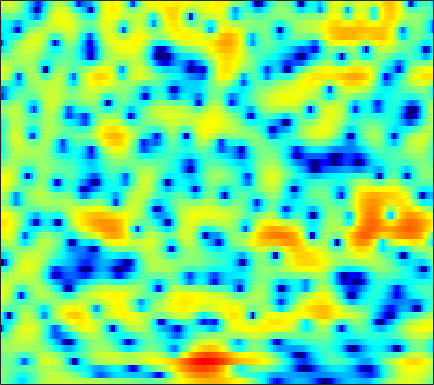

Data behind this chart, as committed beside it:
-0.47601, -0.64505, -1.0111, -1.5328, -2.0327, -2.842, -3.7884, -4.5655, -5.5503, -6.2532, -6.3527, -5.9231, -4.938, -3.722, -2.8043, -1.6641, -0.67871, -0.046812, 0.6614, 1.2358, 1.6831, 1.9447, 2.2011, 2.3761
0.1436, -0.08257, -0.4697, -0.9566, -1.384, -2.022, -2.71, -3.23, -3.852, -4.277, -4.386, -4.225, -3.719, -2.983, -2.363, -1.521, -0.7268, -0.1859, 0.4567, 0.9938, 1.423, 1.684, 1.94, 2.105
-0.1322, -0.2519, -0.4453, -0.6781, -0.8686, -1.143, -1.413, -1.597, -1.794, -1.898, -1.888, -1.793, -1.556, -1.204, -0.8787, -0.4067, 0.087, 0.4455, 0.8796, 1.252, 1.534, 1.677, 1.771, 1.746
-1.3, -0.8534, -0.5334, -0.5268, -0.7228, -1.291, -2.241, -3.24, -5.045, -7.514, -10.27, -11.17, -9.108, -5.971, -3.963, -1.808, -0.141, 0.8413, 1.86, 2.604, 3.097, 3.324, 3.431, 3.322
-1.221, -0.64, -0.1267, 0.1146, 0.1321, -0.06059, -0.4685, -0.8909, -1.56, -2.224, -2.691, -2.785, -2.478, -1.785, -1.139, -0.2531, 0.562, 1.07, 1.602, 1.946, 2.11, 2.122, 1.989, 1.692
0.4802, 0.6639, 0.8827, 1.054, 1.149, 1.224, 1.252, 1.25, 1.22, 1.18, 1.145, 1.123, 1.111, 1.117, 1.125, 1.102, 1.048, 0.9609, 0.7659, 0.4574, 0.0389, -0.3516, -0.9792, -1.729
0.2876, 0.4545, 0.7285, 1.032, 1.263, 1.568, 1.831, 1.998, 2.172, 2.29, 2.341, 2.334, 2.264, 2.103, 1.932, 1.614, 1.187, 0.7783, 0.1414, -0.6171, -1.482, -2.209, -3.272, -4.433
-2.938, -2.434, -1.546, -0.5806, 0.1111, 0.9671, 1.705, 2.175, 2.672, 3.041, 3.279, 3.353, 3.337, 3.16, 2.929, 2.465, 1.82, 1.211, 0.2228, -1.004, -2.512, -3.836, -5.868, -8.092
-13.91, -9.357, -5.732, -3.33, -1.959, -0.4776, 0.7168, 1.476, 2.327, 2.979, 3.435, 3.656, 3.774, 3.681, 3.491, 3.069, 2.461, 1.871, 0.8888, -0.3416, -1.845, -3.177, -5.336, -7.93
-5.583, -5.831, -5.873, -5.539, -4.947, -3.711, -2.208, -1.079, 0.2479, 1.33, 2.102, 2.457, 2.705, 2.676, 2.486, 2.016, 1.358, 0.772, -0.05838, -0.8202, -1.415, -1.718, -1.93, -1.938
-2.963, -5.079, -9.326, -17.44, -18.91, -9.887, -5.196, -2.876, -0.7261, 0.7079, 1.626, 2.038, 2.233, 2.029, 1.608, 0.6419, -0.8253, -2.324, -4.944, -8.017, -9.297, -7.689, -4.737, -2.212
0.5944, -0.1805, -1.133, -1.798, -2.029, -1.941, -1.508, -1.104, -0.5452, -0.04979, 0.3231, 0.4997, 0.5675, 0.4244, 0.1345, -0.5143, -1.516, -2.489, -4.037, -5.447, -5.754, -5.024, -3.423, -1.702
2.439, 2.019, 1.39, 0.6704, 0.1134, -0.6102, -1.345, -1.843, -2.366, -2.614, -2.493, -2.188, -1.666, -1.143, -0.8114, -0.5008, -0.3571, -0.3366, -0.3664, -0.3795, -0.326, -0.2316, -0.0283, 0.2415
4.008, 3.656, 2.984, 2.048, 1.138, -0.4617, -2.661, -4.922, -9.293, -15.31, -11.84, -7.806, -4.255, -1.969, -0.7689, 0.3618, 1.079, 1.429, 1.694, 1.776, 1.675, 1.532, 1.264, 0.8977
3.82, 3.656, 3.275, 2.677, 2.057, 1.009, -0.256, -1.316, -2.664, -3.442, -3.213, -2.501, -1.3, -0.1703, 0.5153, 1.167, 1.551, 1.667, 1.617, 1.342, 0.8897, 0.4381, -0.3228, -1.262
2.247, 2.335, 2.34, 2.245, 2.125, 1.92, 1.671, 1.489, 1.298, 1.207, 1.215, 1.278, 1.398, 1.496, 1.517, 1.433, 1.185, 0.8662, 0.2507, -0.5863, -1.627, -2.558, -3.953, -5.414
0.3874, 0.5776, 0.8456, 1.148, 1.402, 1.733, 2.037, 2.249, 2.486, 2.662, 2.777, 2.821, 2.799, 2.655, 2.458, 2.052, 1.438, 0.8262, -0.225, -1.598, -3.379, -5.027, -7.718, -11.19
-3.699, -3.593, -2.914, -1.821, -0.9277, 0.2138, 1.215, 1.856, 2.547, 3.061, 3.418, 3.58, 3.654, 3.567, 3.384, 2.978, 2.362, 1.755, 0.7213, -0.614, -2.284, -3.772, -6.154, -8.978
-18.51, -23.02, -11.98, -6.832, -4.353, -1.989, -0.2625, 0.7248, 1.743, 2.494, 3.018, 3.279, 3.48, 3.527, 3.462, 3.238, 2.861, 2.469, 1.802, 0.9779, 0.003049, -0.819, -1.955, -3.087
-6.604, -6.555, -5.625, -4.148, -3.021, -1.651, -0.5171, 0.1597, 0.8674, 1.403, 1.798, 2.032, 2.273, 2.432, 2.502, 2.52, 2.442, 2.308, 2.029, 1.64, 1.13, 0.6772, 0.01843, -0.7077
-2.132, -1.763, -1.227, -0.7225, -0.3914, -0.03959, 0.1377, 0.1721, 0.1125, -0.008172, -0.08137, -0.04445, 0.1597, 0.5175, 0.8351, 1.262, 1.619, 1.809, 1.946, 1.921, 1.75, 1.539, 1.103, 0.5444
0.2073, 0.989, 1.657, 1.943, 1.938, 1.615, 0.8918, 0.08479, -1.387, -3.298, -5.25, -6.076, -5.455, -3.641, -2.245, -0.702, 0.4453, 1.097, 1.697, 2.035, 2.162, 2.121, 1.874, 1.457
2.895, 3.463, 3.847, 3.844, 3.585, 2.864, 1.702, 0.4624, -1.801, -4.97, -9.248, -11.86, -9.959, -6.558, -4.654, -2.845, -1.557, -0.823, -0.1012, 0.3975, 0.6498, 0.6692, 0.5572, 0.2218
5.118, 5.163, 5.07, 4.769, 4.379, 3.653, 2.662, 1.752, 0.373, -1.126, -2.551, -3.474, -4.443, -5.08, -5.403, -5.563, -5.33, -4.936, -4.186, -3.488, -3.061, -2.968, -3.221, -3.887
5.958, 5.802, 5.515, 5.104, 4.699, 4.038, 3.209, 2.502, 1.416, 0.1854, -1.217, -2.437, -4.395, -6.975, -9.65, -14.96, -18.43, -14.04, -9.496, -6.936, -5.589, -5.194, -5.537, -6.792
4.903, 4.784, 4.507, 4.101, 3.729, 3.131, 2.467, 1.932, 1.158, 0.305, -0.6872, -1.533, -2.884, -4.487, -5.801, -7.363, -7.864, -7.345, -5.996, -4.687, -3.77, -3.392, -3.291, -3.555
2.338, 2.361, 2.1, 1.562, 1.023, 0.2422, -0.4657, -0.8766, -1.169, -1.265, -1.268, -1.274, -1.34, -1.46, -1.563, -1.64, -1.592, -1.45, -1.173, -0.8574, -0.5704, -0.4198, -0.2546, -0.2041
0.788, 0.731, 0.1114, -1.162, -2.576, -5.091, -8.008, -9.184, -7.851, -5.378, -3.342, -2.211, -1.082, -0.2935, 0.1442, 0.5836, 0.9004, 1.09, 1.277, 1.397, 1.447, 1.453, 1.411, 1.355
2.016, 1.656, 0.752, -0.7176, -2.233, -4.944, -8.037, -9.339, -7.797, -5.165, -3.027, -1.806, -0.5657, 0.3551, 0.8912, 1.428, 1.799, 1.973, 2.068, 2.017, 1.813, 1.583, 1.147, 0.6913
3.9, 3.545, 2.889, 2.063, 1.341, 0.3622, -0.5054, -0.9665, -1.286, -1.29, -1.09, -0.8557, -0.4612, -0.005995, 0.354, 0.8133, 1.189, 1.363, 1.406, 1.189, 0.6622, 0.03619, -1.137, -2.717
4.867, 4.671, 4.301, 3.791, 3.32, 2.589, 1.741, 1.041, 0.009155, -1.106, -2.24, -2.967, -3.471, -3.182, -2.535, -1.456, -0.4861, 0.05489, 0.4547, 0.4262, -0.07031, -0.805, -2.328, -4.774
4.132, 4.2, 4.147, 3.901, 3.592, 2.968, 2.082, 1.187, -0.3806, -2.601, -5.929, -9.948, -22.77, -13.84, -8.305, -4.341, -2.011, -0.871, 0.06698, 0.4774, 0.4423, 0.1613, -0.5148, -1.425
1.458, 1.883, 2.256, 2.409, 2.373, 2.117, 1.613, 1.058, 0.07651, -1.187, -2.636, -3.666, -4.517, -4.292, -3.548, -2.285, -1.126, -0.4282, 0.2228, 0.5937, 0.7032, 0.6475, 0.4137, 0.07869
-1.53, -0.7683, 0.04472, 0.6469, 0.9495, 1.18, 1.208, 1.121, 0.8706, 0.5318, 0.1622, -0.0719, -0.2707, -0.2877, -0.1903, 0.03698, 0.3079, 0.4868, 0.6595, 0.7205, 0.6564, 0.5272, 0.2596, -0.09919
-3.855, -2.767, -1.496, -0.4554, 0.1725, 0.8077, 1.232, 1.425, 1.548, 1.554, 1.487, 1.408, 1.308, 1.225, 1.188, 1.162, 1.148, 1.128, 1.068, 0.9215, 0.6639, 0.3776, -0.1285, -0.7854
-5.622, -3.943, -2.084, -0.6123, 0.2725, 1.171, 1.797, 2.092, 2.299, 2.308, 2.179, 2.016, 1.761, 1.517, 1.373, 1.264, 1.234, 1.245, 1.234, 1.138, 0.879, 0.5392, -0.1615, -1.202
-5.296, -3.452, -1.406, 0.1951, 1.149, 2.104, 2.714, 2.956, 2.993, 2.717, 2.14, 1.549, 0.611, -0.2949, -0.7814, -0.9412, -0.544, -0.04933, 0.6164, 1.109, 1.304, 1.221, 0.7598, -0.1593
-4.158, -2.648, -0.8162, 0.7143, 1.622, 2.518, 3.023, 3.151, 2.953, 2.311, 1.132, -0.195, -2.787, -6.908, -11.6, -12.73, -6.684, -3.723, -1.14, 0.4514, 1.377, 1.723, 1.795, 1.489
-5.71, -3.734, -1.631, -0.0001106, 0.9199, 1.795, 2.28, 2.381, 2.187, 1.594, 0.5977, -0.4306, -2.159, -4.098, -5.263, -5.479, -4.116, -2.765, -1.106, 0.18, 1.073, 1.494, 1.762, 1.738
-5.001, -3.285, -1.476, -0.1037, 0.6683, 1.399, 1.808, 1.9, 1.779, 1.379, 0.7619, 0.2147, -0.5549, -1.214, -1.543, -1.661, -1.397, -1.006, -0.3341, 0.3594, 0.9423, 1.253, 1.474, 1.42
-1.404, -0.6769, 0.2234, 0.9847, 1.45, 1.871, 2.073, 2.069, 1.849, 1.381, 0.6834, 0.02335, -0.9539, -1.917, -2.477, -2.777, -2.457, -1.872, -0.8877, 0.09171, 0.8916, 1.332, 1.647, 1.61
0.3733, 0.6154, 1.012, 1.433, 1.726, 2.02, 2.14, 2.098, 1.797, 1.194, 0.2002, -0.8813, -2.896, -5.877, -9.045, -12.93, -9.47, -6.033, -2.753, -0.526, 0.9791, 1.728, 2.303, 2.456
-2.062, -2.075, -1.691, -1.037, -0.5177, 0.1166, 0.5557, 0.7179, 0.6939, 0.3606, -0.3234, -1.077, -2.491, -4.325, -5.803, -6.866, -5.708, -3.979, -1.743, 0.05271, 1.383, 2.086, 2.686, 2.936
-11.87, -12.11, -9.005, -6.087, -4.513, -3.037, -2.064, -1.589, -1.176, -0.9907, -0.9597, -1.012, -1.151, -1.308, -1.341, -1.198, -0.7646, -0.2885, 0.4631, 1.209, 1.852, 2.254, 2.632, 2.813
-9.847, -10.23, -8.456, -6.44, -5.323, -4.367, -3.823, -3.543, -3.19, -2.721, -2.131, -1.671, -1.047, -0.4849, -0.1045, 0.3557, 0.772, 1.056, 1.424, 1.767, 2.068, 2.261, 2.468, 2.593
-1.013, -1.478, -1.962, -2.457, -2.942, -3.916, -5.342, -6.569, -7.645, -6.793, -4.692, -3.112, -1.395, -0.1306, 0.5296, 1.117, 1.415, 1.509, 1.513, 1.484, 1.526, 1.611, 1.827, 2.097
3.284, 2.812, 2.046, 1.03, 0.007766, -1.848, -4.619, -7.725, -12.83, -9.936, -5.109, -2.665, -0.5002, 0.8004, 1.34, 1.553, 1.266, 0.7493, -0.2996, -1.557, -2.456, -2.439, -1.525, -0.2153
3.682, 3.39, 2.893, 2.272, 1.714, 0.8483, -0.04426, -0.5963, -1.023, -0.8834, -0.2998, 0.2441, 0.8705, 1.204, 1.207, 0.7953, -0.1725, -1.385, -3.885, -8.233, -18.43, -19.39, -8.786, -4.408
1.762, 1.695, 1.587, 1.469, 1.386, 1.246, 1.127, 1.085, 1.09, 1.156, 1.275, 1.362, 1.407, 1.289, 1.065, 0.5439, -0.2878, -1.121, -2.442, -3.828, -4.848, -5.043, -4.523, -3.57
-1.198, -1.015, -0.6429, -0.2049, 0.1378, 0.5672, 0.9356, 1.169, 1.472, 1.713, 1.898, 1.986, 2.011, 1.917, 1.747, 1.383, 0.8585, 0.3931, -0.3224, -1.043, -1.72, -2.119, -2.49, -2.692
-6.699, -5.566, -3.873, -2.389, -1.482, -0.4634, 0.3588, 0.8628, 1.424, 1.91, 2.301, 2.526, 2.735, 2.826, 2.799, 2.624, 2.295, 1.94, 1.312, 0.5094, -0.4517, -1.298, -2.57, -3.847
-13.75, -9.539, -6.095, -3.9, -2.751, -1.614, -0.7403, -0.1593, 0.5345, 1.219, 1.88, 2.343, 2.879, 3.27, 3.461, 3.554, 3.444, 3.198, 2.663, 1.818, 0.612, -0.645, -2.983, -6.608
-6.372, -5.867, -5.011, -4.351, -4.062, -3.957, -4.011, -3.934, -3.373, -2.326, -0.9978, 0.004314, 1.156, 2.049, 2.55, 3.006, 3.21, 3.219, 3.031, 2.6, 1.877, 1.148, -0.07695, -1.528
-5.611, -5.231, -5.024, -5.314, -5.96, -7.665, -10.93, -15.17, -16.88, -10.23, -5.976, -3.89, -1.933, -0.5979, 0.104, 0.7642, 1.227, 1.499, 1.746, 1.909, 1.968, 1.97, 1.911, 1.841
-5.977, -4.913, -4.239, -4.217, -4.641, -5.741, -7.303, -8.402, -8.629, -7.277, -5.529, -4.487, -3.491, -2.915, -2.673, -2.457, -2.154, -1.815, -1.153, -0.3454, 0.537, 1.152, 1.891, 2.538
-2.694, -1.929, -1.262, -0.9805, -0.9898, -1.248, -1.629, -1.924, -2.287, -2.551, -2.877, -3.218, -3.988, -5.214, -6.431, -8.291, -9.644, -9.351, -7.191, -4.628, -2.362, -0.9278, 0.6785, 1.952
1.07, 1.339, 1.617, 1.726, 1.707, 1.539, 1.21, 0.8682, 0.2572, -0.538, -1.594, -2.594, -4.336, -6.685, -9.023, -13.27, -18.69, -18.19, -12.7, -8.45, -5.283, -3.33, -1.198, 0.4472
2.753, 2.869, 2.962, 2.974, 2.912, 2.729, 2.385, 2.013, 1.353, 0.4351, -0.7457, -1.87, -3.666, -5.831, -7.689, -10.22, -12.39, -13.17, -12.29, -9.85, -7.011, -5.059, -2.845, -1.082
